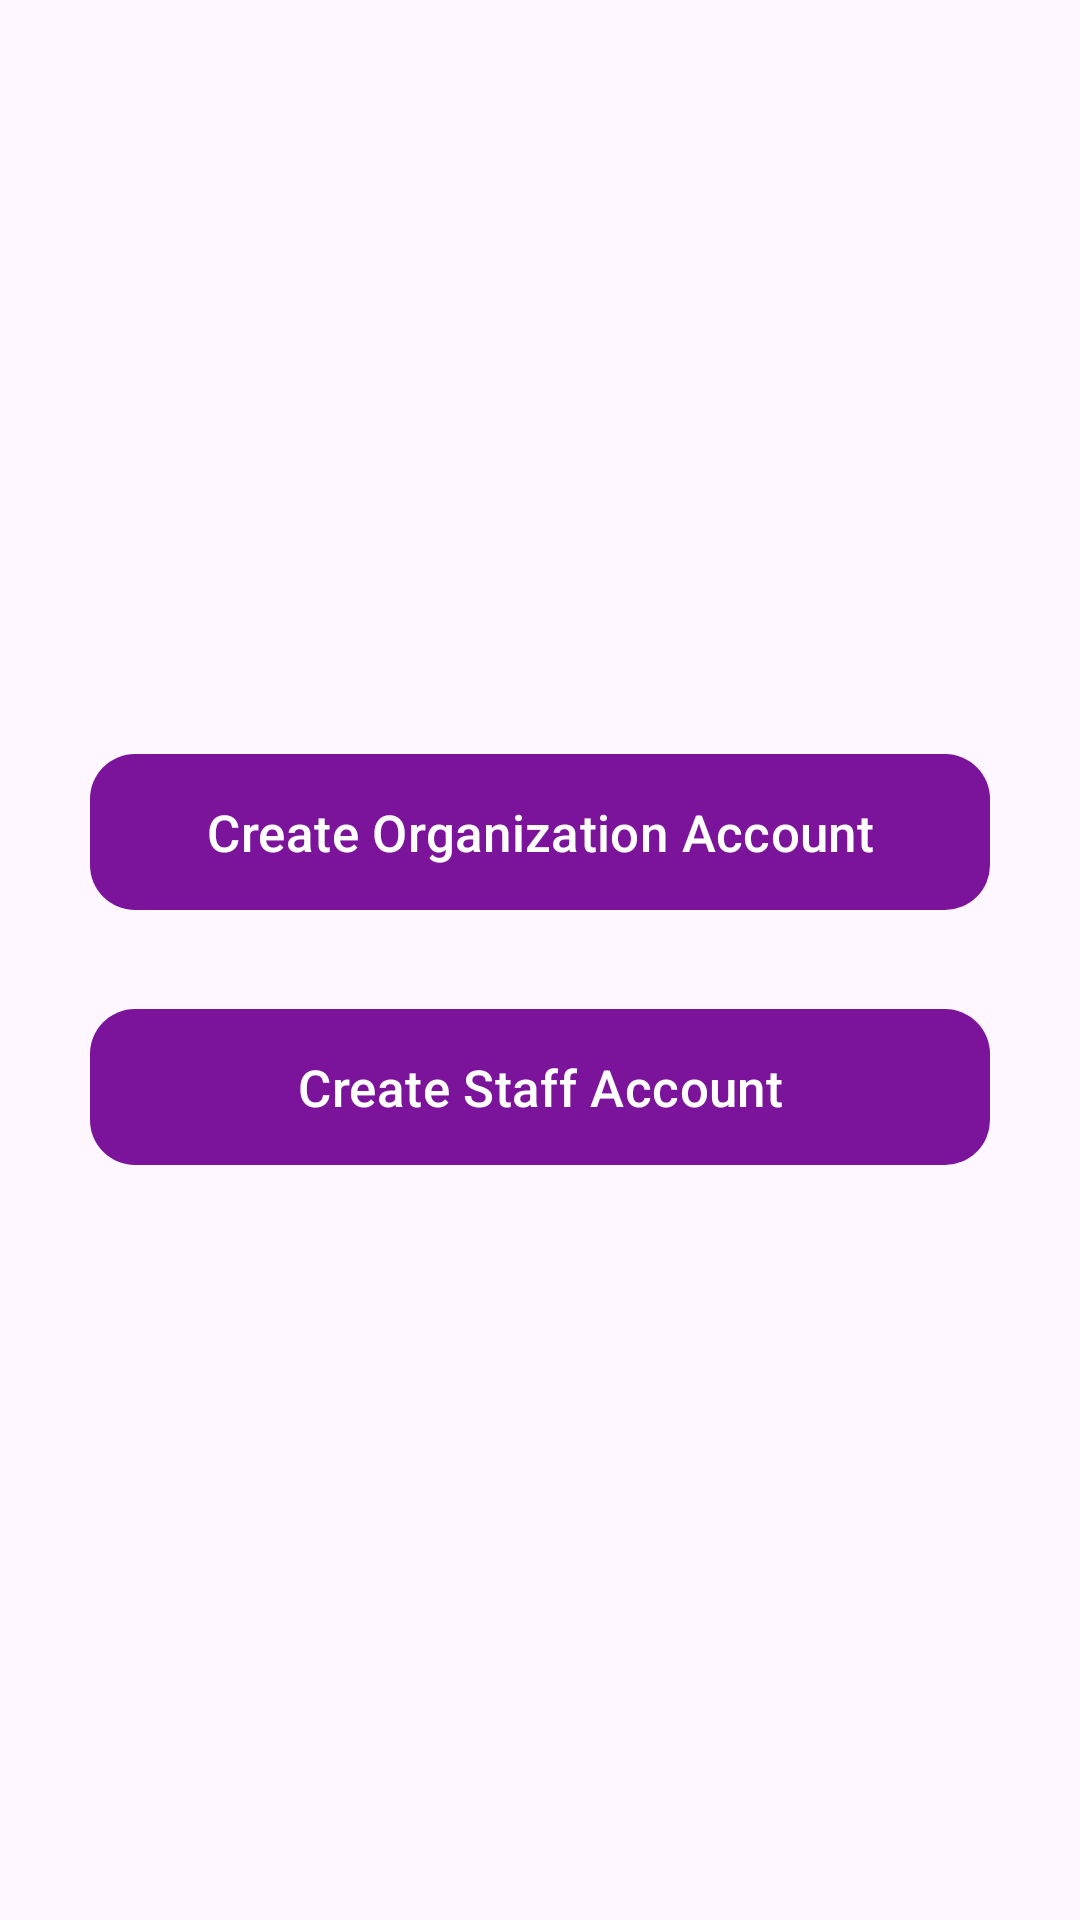

This screen was rendered from an Android layout file. Write that file and the resources it references.
<!-- AndroidManifest.xml: application theme Theme.FreeLunch -->
<!-- res/layout/activity_choose_account.xml -->
<?xml version="1.0" encoding="utf-8"?>
<LinearLayout xmlns:android="http://schemas.android.com/apk/res/android"
    xmlns:app="http://schemas.android.com/apk/res-auto"
    xmlns:tools="http://schemas.android.com/tools"
    android:layout_width="match_parent"
    android:layout_height="match_parent"
    tools:context=".ChooseAccoutActivity"
    android:gravity="center"
    android:orientation="vertical">

    <com.google.android.material.button.MaterialButton
        android:layout_width="300dp"
        android:layout_height="60dp"
        app:backgroundTint="#7C149B"
        app:cornerRadius="15dp"
        android:textSize="17sp"
        android:text="Create Organization Account"
        android:id="@+id/btnCreateOrg" />

    <com.google.android.material.button.MaterialButton
        android:layout_width="300dp"
        android:layout_height="60dp"
        android:textSize="17sp"
        app:backgroundTint="#7C149B"
        app:cornerRadius="15dp"
        android:text="Create Staff Account"
        android:id="@+id/btnCreateUser"
        android:layout_marginTop="25dp"/>

</LinearLayout>
<!-- resources referenced by this layout -->
<resources>
  <style name="Theme.FreeLunch" parent="Base.Theme.FreeLunch" />
  <style name="Base.Theme.FreeLunch" parent="Theme.Material3.DayNight.NoActionBar">
          
          
      </style>
</resources>
